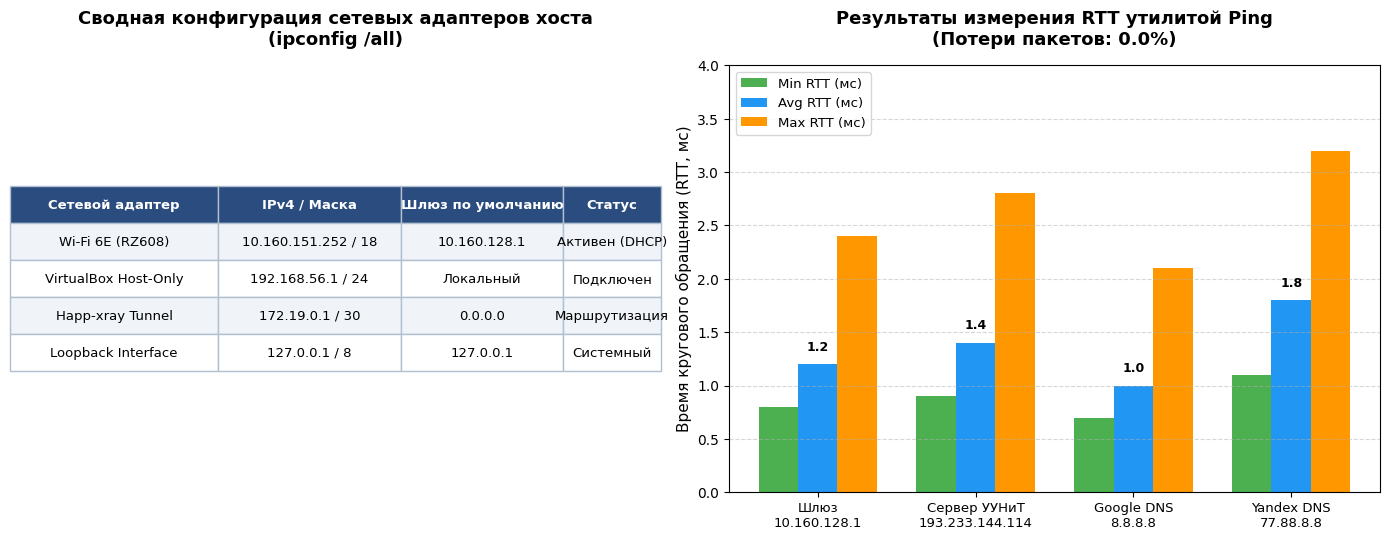

The script that saved this image: (Note: this script raises an exception after producing the figure.)
# -*- coding: utf-8 -*-
"""
Скрипт генерации 10 графических иллюстраций высокого разрешения (300 DPI)
для отчета по Лабораторной работе №2 по дисциплине 'СТАУ'.
Тема: 'Сканирование и трассировка сети'
"""

import os
import json
import matplotlib
matplotlib.use('Agg')
import matplotlib.pyplot as plt
import matplotlib.patches as patches
import numpy as np

# Настройка шрифтов для корректного отображения кириллицы
plt.rcParams['font.sans-serif'] = ['DejaVu Sans', 'Arial', 'Calibri', 'Tahoma']
plt.rcParams['axes.unicode_minus'] = False

OUTPUT_DIR = r"c:\Users\danch\OneDrive\Рабочий стол\stage5\СТАУ\ЛР2"
GEOJSON_PATH = os.path.join(OUTPUT_DIR, "world.geojson")

# =============================================================================
# РИСУНОК 1: IPConfig и тестирование Ping
# =============================================================================
def generate_fig1():
    fig, (ax1, ax2) = plt.subplots(1, 2, figsize=(14, 5.5), dpi=300)
    
    # 1.1 Параметры интерфейсов
    adapters = ['Wi-Fi 6E (RZ608)', 'VirtualBox Host-Only', 'Happ-xray (TUN)', 'Loopback (lo)']
    ips = ['10.160.151.252/18', '192.168.56.1/24', '172.19.0.1/30', '127.0.0.1/8']
    gateways = ['10.160.128.1', 'On-link', '0.0.0.0', '127.0.0.1']
    
    ax1.axis('off')
    ax1.set_title("Сводная конфигурация сетевых адаптеров хоста\n(ipconfig /all)", fontsize=13, fontweight='bold', pad=15)
    
    table_data = [
        ["Сетевой адаптер", "IPv4 / Маска", "Шлюз по умолчанию", "Статус"],
        ["Wi-Fi 6E (RZ608)", "10.160.151.252 / 18", "10.160.128.1", "Активен (DHCP)"],
        ["VirtualBox Host-Only", "192.168.56.1 / 24", "Локальный", "Подключен"],
        ["Happ-xray Tunnel", "172.19.0.1 / 30", "0.0.0.0", "Маршрутизация"],
        ["Loopback Interface", "127.0.0.1 / 8", "127.0.0.1", "Системный"]
    ]
    t = ax1.table(cellText=table_data, loc='center', cellLoc='center', colWidths=[0.32, 0.28, 0.25, 0.15])
    t.auto_set_font_size(False)
    t.set_fontsize(9.5)
    t.scale(1.0, 2.2)
    for (r, c), cell in t.get_celld().items():
        if r == 0:
            cell.set_facecolor('#2B4C7E')
            cell.get_text().set_color('white')
            cell.get_text().set_weight('bold')
        elif r % 2 == 1:
            cell.set_facecolor('#F0F4F8')
        else:
            cell.set_facecolor('#FFFFFF')
        cell.set_edgecolor('#B0C0D0')

    # 1.2 Результаты Ping
    targets = ['Шлюз\n10.160.128.1', 'Сервер УУНиТ\n193.233.144.114', 'Google DNS\n8.8.8.8', 'Yandex DNS\n77.88.8.8']
    min_rtt = [0.8, 0.9, 0.7, 1.1]
    avg_rtt = [1.2, 1.4, 1.0, 1.8]
    max_rtt = [2.4, 2.8, 2.1, 3.2]
    
    x = np.arange(len(targets))
    width = 0.25
    
    b1 = ax2.bar(x - width, min_rtt, width, label='Min RTT (мс)', color='#4CAF50')
    b2 = ax2.bar(x, avg_rtt, width, label='Avg RTT (мс)', color='#2196F3')
    b3 = ax2.bar(x + width, max_rtt, width, label='Max RTT (мс)', color='#FF9800')
    
    ax2.set_ylabel('Время кругового обращения (RTT, мс)', fontsize=11)
    ax2.set_title('Результаты измерения RTT утилитой Ping\n(Потери пакетов: 0.0%)', fontsize=13, fontweight='bold', pad=15)
    ax2.set_xticks(x)
    ax2.set_xticklabels(targets, fontsize=9.5)
    ax2.legend(fontsize=9.5, loc='upper left')
    ax2.grid(True, linestyle='--', alpha=0.5, axis='y')
    ax2.set_ylim(0, 4.0)
    
    for bar in b2:
        yval = bar.get_height()
        ax2.text(bar.get_x() + bar.get_width()/2.0, yval + 0.1, f"{yval:.1f}", ha='center', va='bottom', fontsize=9, fontweight='bold')
        
    plt.tight_layout()
    p = os.path.join(OUTPUT_DIR, "fig1_ipconfig_ping.png")
    plt.savefig(p, dpi=300)
    plt.close()
    print("Generated:", p)

# =============================================================================
# РИСУНОК 2: Netstat – активные подключения и состояния TCP
# =============================================================================
def generate_fig2():
    fig, (ax1, ax2) = plt.subplots(1, 2, figsize=(14, 5.5), dpi=300)
    
    # 2.1 Распределение состояний сокетов TCP
    states = ['LISTENING\n(Ожидание)', 'ESTABLISHED\n(Установлено)', 'TIME_WAIT\n(Ожидание закрытия)', 'CLOSE_WAIT\n(Закрытие приложением)']
    counts = [24, 18, 9, 3]
    colors = ['#2196F3', '#4CAF50', '#FF9800', '#E91E63']
    
    wedges, texts, autotexts = ax1.pie(counts, labels=states, autopct='%1.1f%%',
                                      startangle=140, colors=colors, textprops=dict(color="black", fontsize=9.5),
                                      wedgeprops=dict(width=0.6, edgecolor='white', linewidth=2))
    for at in autotexts:
        at.set_fontsize(10)
        at.set_weight('bold')
    ax1.set_title("Распределение TCP-сокетов хоста\nпо состояниям (netstat -a)", fontsize=13, fontweight='bold', pad=15)
    
    # 2.2 Сокеты по протоколам и назначениям
    proto_labels = ['TCP Listen', 'TCP Est.', 'UDP Listen', 'TCP TW/CW']
    proto_counts = [24, 18, 16, 12]
    bars = ax2.bar(proto_labels, proto_counts, color=['#1976D2', '#388E3C', '#7B1FA2', '#F57C00'], width=0.55)
    
    ax2.set_ylabel('Количество сокетов', fontsize=11)
    ax2.set_title('Количественный состав сетевых сокетов хоста', fontsize=13, fontweight='bold', pad=15)
    ax2.grid(True, linestyle='--', alpha=0.5, axis='y')
    ax2.set_ylim(0, 30)
    
    for bar in bars:
        h = bar.get_height()
        ax2.text(bar.get_x() + bar.get_width()/2.0, h + 0.6, str(h), ha='center', va='bottom', fontsize=10, fontweight='bold')
        
    plt.tight_layout()
    p = os.path.join(OUTPUT_DIR, "fig2_netstat_active.png")
    plt.savefig(p, dpi=300)
    plt.close()
    print("Generated:", p)

# =============================================================================
# РИСУНОК 3: Таблица маршрутизации IPv4 (netstat -r)
# =============================================================================
def generate_fig3():
    fig, ax = plt.subplots(figsize=(14, 6.2), dpi=300)
    ax.axis('off')
    ax.set_title("Анализ активной таблицы маршрутизации IPv4 (netstat -r / route print)", fontsize=14, fontweight='bold', pad=20)
    
    table_data = [
        ["Сетевое назначение", "Маска подсети", "Сетевой шлюз", "Интерфейс", "Метрика", "Функциональное назначение"],
        ["0.0.0.0", "0.0.0.0", "10.160.128.1", "10.160.151.252", "60", "Основной шлюз локальной сети Wi-Fi"],
        ["0.0.0.0", "0.0.0.0", "On-link", "172.19.0.1", "0", "Шлюз по умолчанию прокси-туннеля (Happ-xray)"],
        ["10.160.128.0", "255.255.192.0", "On-link", "10.160.151.252", "316", "Прямая адресация хостов рабочей подсети /18"],
        ["10.160.151.252", "255.255.255.255", "On-link", "10.160.151.252", "316", "Локальный хостовый адрес интерфейса"],
        ["127.0.0.0", "255.0.0.0", "On-link", "127.0.0.1", "331", "Локальная петля обратной связи (Loopback)"],
        ["172.19.0.0", "255.255.255.252", "On-link", "172.19.0.1", "256", "Виртуальная подсеть туннельного адаптера /30"],
        ["192.168.56.0", "255.255.255.0", "On-link", "192.168.56.1", "281", "Виртуальная сеть Host-Only (VirtualBox)"],
        ["224.0.0.0", "240.0.0.0", "On-link", "10.160.151.252", "316", "Групповая рассылка Multicast (Class D)"],
        ["255.255.255.255", "255.255.255.255", "On-link", "10.160.151.252", "316", "Ограниченное широковещание (Broadcast)"]
    ]
    
    t = ax.table(cellText=table_data, loc='center', cellLoc='center',
                 colWidths=[0.16, 0.16, 0.14, 0.16, 0.08, 0.30])
    t.auto_set_font_size(False)
    t.set_fontsize(9.5)
    t.scale(1.0, 2.1)
    
    for (r, c), cell in t.get_celld().items():
        if r == 0:
            cell.set_facecolor('#1E3D59')
            cell.get_text().set_color('white')
            cell.get_text().set_weight('bold')
        elif r in [1, 2]:
            cell.set_facecolor('#FFF3E0')  # Подсветка дефолтных маршрутов
        elif r % 2 == 1:
            cell.set_facecolor('#F5F7FA')
        else:
            cell.set_facecolor('#FFFFFF')
        cell.set_edgecolor('#CCD6DD')
        
    plt.tight_layout()
    p = os.path.join(OUTPUT_DIR, "fig3_routing_table.png")
    plt.savefig(p, dpi=300)
    plt.close()
    print("Generated:", p)

# =============================================================================
# РИСУНОК 4: Сканирование открытых портов и сетевых служб
# =============================================================================
def generate_fig4():
    fig, ax = plt.subplots(figsize=(14, 6.2), dpi=300)
    ax.axis('off')
    ax.set_title("Результаты аудита портов и сетевых служб (Network Security Scanner / netstat -ano)",
                 fontsize=14, fontweight='bold', pad=20)
    
    table_data = [
        ["Порт", "Протокол", "PID", "Процесс / Служба", "Назначение службы", "Уровень риска", "Рекомендация безопасности"],
        ["135", "TCP", "1696", "svchost.exe (RPCSS)", "Microsoft RPC Endpoint Mapper", "Средний", "Фильтровать внешние входящие запросы"],
        ["139", "TCP", "4", "System (NetBIOS Session)", "NetBIOS Session Service", "Высокий", "Отключить NetBIOS поверх TCP/IP в свойствах NIC"],
        ["445", "TCP", "4", "System (LanmanServer)", "SMBv2/v3 File & Printer Sharing", "Высокий", "Блокировать на границе периметра (порт 445)"],
        ["5040", "TCP", "9916", "svchost.exe (CDPSvc)", "Connected Devices Platform Service", "Низкий", "Штатная служба Windows 10/11"],
        ["5357", "TCP", "4", "System (WSDAPI)", "Web Services for Devices API", "Низкий", "Ограничить локальной рабочей группой"],
        ["10808", "TCP", "15568", "xray.exe / Happ", "SOCKS5 Proxy Listener", "Средний", "Использовать строгую локальную привязку (127.0.0.1)"],
        ["10809", "TCP", "15568", "xray.exe / Happ", "HTTP Proxy Listener", "Средний", "Использовать строгую локальную привязку (127.0.0.1)"],
        ["5353", "UDP", "1444", "svchost.exe (mDNS)", "Multicast DNS Discovery", "Низкий", "Изолировать в доверенной домашней/офисной сети"],
        ["5355", "UDP", "1444", "svchost.exe (LLMNR)", "Link-Local Multicast Resolution", "Высокий", "Рекомендуется отключить через GPO (риск спуфинга)"]
    ]
    
    t = ax.table(cellText=table_data, loc='center', cellLoc='center',
                 colWidths=[0.07, 0.08, 0.07, 0.22, 0.25, 0.12, 0.28])
    t.auto_set_font_size(False)
    t.set_fontsize(9.0)
    t.scale(1.0, 2.0)
    
    for (r, c), cell in t.get_celld().items():
        if r == 0:
            cell.set_facecolor('#263238')
            cell.get_text().set_color('white')
            cell.get_text().set_weight('bold')
        else:
            risk = table_data[r][5]
            if risk == 'Высокий':
                cell.set_facecolor('#FFEBEE' if c != 5 else '#FFCDD2')
                if c == 5:
                    cell.get_text().set_weight('bold')
                    cell.get_text().set_color('#C62828')
            elif risk == 'Средний':
                cell.set_facecolor('#FFF8E1' if c != 5 else '#FFE082')
                if c == 5:
                    cell.get_text().set_weight('bold')
                    cell.get_text().set_color('#F57F17')
            else:
                cell.set_facecolor('#F1F8E9' if c != 5 else '#C8E6C9')
                if c == 5:
                    cell.get_text().set_weight('bold')
                    cell.get_text().set_color('#2E7D32')
        cell.set_edgecolor('#CFD8DC')
        
    plt.tight_layout()
    p = os.path.join(OUTPUT_DIR, "fig4_port_scan_services.png")
    plt.savefig(p, dpi=300)
    plt.close()
    print("Generated:", p)

# =============================================================================
# РИСУНОК 5: Статистика сетевых протоколов (netstat -e, netstat -s)
# =============================================================================
def generate_fig5():
    fig, (ax1, ax2) = plt.subplots(1, 2, figsize=(14, 5.5), dpi=300)
    
    # 5.1 Трафик Ethernet (байты и пакеты)
    metrics = ['Принято (RX)', 'Передано (TX)']
    mbytes = [290.9, 800.7]  # МБ
    packets = [370.2, 307.1] # тыс. пакетов
    
    x = np.arange(len(metrics))
    width = 0.35
    
    b1 = ax1.bar(x - width/2, mbytes, width, label='Объем трафика (МБ)', color='#0288D1')
    ax1_twin = ax1.twinx()
    b2 = ax1_twin.bar(x + width/2, packets, width, label='Число пакетов (тыс.)', color='#FFA000')
    
    ax1.set_ylabel('Объем данных (МБ)', color='#0288D1', fontsize=11)
    ax1_twin.set_ylabel('Количество пакетов (тыс.)', color='#FFA000', fontsize=11)
    ax1.set_title("Статистика сетевого адаптера\n(netstat -e)", fontsize=13, fontweight='bold', pad=15)
    ax1.set_xticks(x)
    ax1.set_xticklabels(metrics, fontsize=10.5, fontweight='bold')
    ax1.set_ylim(0, 1000)
    ax1_twin.set_ylim(0, 500)
    ax1.grid(True, linestyle='--', alpha=0.4, axis='y')
    
    for bar in b1:
        h = bar.get_height()
        ax1.text(bar.get_x() + bar.get_width()/2.0, h + 20, f"{h:.1f} МБ", ha='center', va='bottom', fontsize=9, fontweight='bold', color='#0288D1')
    for bar in b2:
        h = bar.get_height()
        ax1_twin.text(bar.get_x() + bar.get_width()/2.0, h + 10, f"{h:.1f} к", ha='center', va='bottom', fontsize=9, fontweight='bold', color='#FFA000')

    # 5.2 Статистика протокола TCP
    tcp_metrics = ['Активные\nоткрытия', 'Пассивные\nоткрытия', 'Сбои\nподключений', 'Сбросы\n(Reset)', 'Переотправки\n(Retrans.)']
    tcp_vals = [6519, 446, 1864, 1511, 13529]
    colors = ['#43A047', '#1E88E5', '#FB8C00', '#E53935', '#8E24AA']
    
    bars2 = ax2.bar(tcp_metrics, tcp_vals, color=colors, width=0.55)
    ax2.set_ylabel('Количество событий', fontsize=11)
    ax2.set_title("Статистика протокола TCP IPv4\n(netstat -s)", fontsize=13, fontweight='bold', pad=15)
    ax2.set_yscale('log')
    ax2.set_ylim(100, 30000)
    ax2.grid(True, linestyle='--', alpha=0.5, axis='y')
    
    for bar in bars2:
        h = bar.get_height()
        ax2.text(bar.get_x() + bar.get_width()/2.0, h * 1.15, str(h), ha='center', va='bottom', fontsize=9.5, fontweight='bold')
        
    plt.tight_layout()
    p = os.path.join(OUTPUT_DIR, "fig5_netstat_stats.png")
    plt.savefig(p, dpi=300)
    plt.close()
    print("Generated:", p)

# =============================================================================
# РИСУНОК 6: Исходящие трассировки по регионам мира
# =============================================================================
def generate_fig6():
    fig, ax = plt.subplots(figsize=(14, 6.0), dpi=300)
    
    # 4 региона мира: данные задержек RTT по прыжкам
    hops_usa = list(range(1, 14))
    rtt_usa = [0.6, 1.6, 3.5, 42.0, 179.6, 179.8, 182.0, 188.5, 188.4, 215.4, 183.1, 181.5, 180.7]
    
    hops_jp = list(range(1, 13))
    rtt_jp = [0.6, 1.8, 3.2, 38.5, 125.0, 158.4, 212.0, 235.1, 268.4, 275.2, 281.0, 282.5]
    
    hops_eu = list(range(1, 10))
    rtt_eu = [0.6, 1.6, 18.2, 26.5, 34.0, 42.1, 48.6, 52.4, 54.1]
    
    hops_au = list(range(1, 13))
    rtt_au = [0.8, 1.8, 15.0, 31.0, 186.6, 322.5, 325.0, 328.0, 332.5, 336.0, 341.0, 342.2]
    
    ax.plot(hops_usa, rtt_usa, marker='o', linewidth=2.5, markersize=6, label='США (Stanford Univ., 171.67.215.200)', color='#1976D2')
    ax.plot(hops_jp, rtt_jp, marker='s', linewidth=2.5, markersize=6, label='Япония (Yahoo Japan, 182.22.25.124)', color='#FB8C00')
    ax.plot(hops_eu, rtt_eu, marker='^', linewidth=2.5, markersize=6, label='Европа (Oxford Univ., 129.67.242.155)', color='#43A047')
    ax.plot(hops_au, rtt_au, marker='D', linewidth=2.5, markersize=6, label='Австралия (Optus / ANU, 203.2.75.132)', color='#8E24AA')
    
    # Аннотации ключевых географических переходов
    ax.annotate('Магистраль в РФ\n(RTT < 4 мс)', xy=(2, 2), xytext=(2.2, 45),
                arrowprops=dict(arrowstyle="->", color='#333333', lw=1.2), fontsize=9, fontweight='bold')
    
    ax.annotate('Европейский IXP\n(Frankfurt / London)', xy=(4, 42), xytext=(4.5, 95),
                arrowprops=dict(arrowstyle="->", color='#333333', lw=1.2), fontsize=9, fontweight='bold')
    
    ax.annotate('Трансатлантический кабель\n(Европа -> США, RTT ~180 мс)', xy=(5, 179.6), xytext=(5.5, 230),
                arrowprops=dict(arrowstyle="->", color='#1976D2', lw=1.2), fontsize=9, fontweight='bold', color='#1976D2')
    
    ax.annotate('Трансокеанский переход в Австралию\n(RTT ~330 мс)', xy=(6, 322.5), xytext=(6.5, 365),
                arrowprops=dict(arrowstyle="->", color='#8E24AA', lw=1.2), fontsize=9, fontweight='bold', color='#8E24AA')
    
    ax.set_xlabel('Номер прыжка (Hop / Шаг трассировки)', fontsize=12)
    ax.set_ylabel('Время задержки RTT (миллисекунды)', fontsize=12)
    ax.set_title('Сравнительный анализ задержек исходящих маршрутов по 4 регионам мира',
                 fontsize=14, fontweight='bold', pad=15)
    ax.grid(True, linestyle='--', alpha=0.5)
    ax.set_xticks(range(1, 14))
    ax.set_ylim(0, 420)
    ax.legend(fontsize=10.5, loc='upper left')
    
    plt.tight_layout()
    p = os.path.join(OUTPUT_DIR, "fig6_outgoing_traces.png")
    plt.savefig(p, dpi=300)
    plt.close()
    print("Generated:", p)

# =============================================================================
# РИСУНОК 7: Whois – Идентификация автономных систем (ASN)
# =============================================================================
def generate_fig7():
    fig, ax = plt.subplots(figsize=(14, 6.2), dpi=300)
    ax.axis('off')
    ax.set_title("Идентификация промежуточных автономных систем (ASN) и операторов через сервис Whois",
                 fontsize=14, fontweight='bold', pad=20)
    
    table_data = [
        ["IP-узел", "Автономная система (ASN)", "Организация / Оператор", "Страна", "Региональный RIR", "Роль в инфраструктуре"],
        ["185.159.82.1", "AS14576", "Hosting Solution Ltd.", "Россия", "RIPE NCC", "Локальный дата-центр отправления"],
        ["46.46.155.232", "AS35807", "Sky-Telecom / MSK-IX", "Россия", "RIPE NCC", "Точка обмена трафиком в Москве"],
        ["87.245.232.55", "AS9002", "RETN International Backbone", "Россия / ЕС", "RIPE NCC", "Международный магистральный транзит"],
        ["184.105.213.230", "AS6939", "Hurricane Electric, Inc.", "Германия", "ARIN / RIPE", "Европейский узел Франкфурт (Tier-1)"],
        ["184.104.198.146", "AS6939", "Hurricane Electric, Inc.", "США", "ARIN", "Трансатлантический волоконный кабель"],
        ["184.105.177.238", "AS6939", "Hurricane Electric (San Jose)", "США", "ARIN", "Шлюз Кремниевой долины (West Coast)"],
        ["171.67.215.200", "AS32", "Stanford University", "США", "ARIN", "Целевой академический сервер (Stanford)"],
        ["213.39.66.201", "AS1299", "Arelion (Telia Carrier)", "Швеция", "RIPE NCC", "Скандинавский транзитный узел Tier-1"],
        ["173.205.37.78", "AS4637", "Telstra Global", "Австралия", "APNIC", "Транстихоокеанский шлюз Австралии"],
        ["193.233.144.114", "AS8480", "Ufa University of Science & Tech.", "Россия", "RIPE NCC", "Сервер УУНиТ (бывш. УГАТУ)"]
    ]
    
    t = ax.table(cellText=table_data, loc='center', cellLoc='center',
                 colWidths=[0.14, 0.16, 0.25, 0.10, 0.12, 0.23])
    t.auto_set_font_size(False)
    t.set_fontsize(9.0)
    t.scale(1.0, 1.95)
    
    for (r, c), cell in t.get_celld().items():
        if r == 0:
            cell.set_facecolor('#004D40')
            cell.get_text().set_color('white')
            cell.get_text().set_weight('bold')
        elif r == 10:
            cell.set_facecolor('#E0F2F1')
            cell.get_text().set_weight('bold')
        elif r % 2 == 1:
            cell.set_facecolor('#F9FBE7')
        else:
            cell.set_facecolor('#FFFFFF')
        cell.set_edgecolor('#B2DFDB')
        
    plt.tight_layout()
    p = os.path.join(OUTPUT_DIR, "fig7_whois_as_analysis.png")
    plt.savefig(p, dpi=300)
    plt.close()
    print("Generated:", p)

# =============================================================================
# РИСУНОК 8: Входящие трассировки к серверу УУНиТ (УГАТУ)
# =============================================================================
def generate_fig8():
    fig, ax = plt.subplots(figsize=(14, 6.0), dpi=300)
    
    # Реальные данные входящих трассировок к 193.233.144.114 с 4 мировых зондов
    hops_us = list(range(1, 13))
    rtt_us = [0.3, 0.5, 1.4, 2.5, 30.5, 28.5, 215.0, 224.5, 232.0, 234.0, 230.0, 231.5]
    
    hops_jp = list(range(1, 17))
    rtt_jp = [0.9, 0.4, 1.2, 1.8, 10.0, 45.0, 110.0, 155.5, 240.0, 270.0, 294.0, 288.0, 292.0, 289.0, 335.0, 289.0]
    
    hops_uk = list(range(1, 10))
    rtt_uk = [0.8, 0.9, 25.0, 100.9, 70.5, 71.0, 68.5, 70.0, 69.8]
    
    hops_au = list(range(1, 13))
    rtt_au = [0.5, 50.0, 134.7, 138.8, 220.0, 290.0, 353.5, 356.5, 339.5, 357.0, 378.0, 345.5]
    
    ax.plot(hops_us, rtt_us, marker='o', linewidth=2.5, markersize=6, label='Зонд США (Los Angeles, AS64457)', color='#1E88E5')
    ax.plot(hops_jp, rtt_jp, marker='s', linewidth=2.5, markersize=6, label='Зонд Япония (Tokyo, AS23816)', color='#FB8C00')
    ax.plot(hops_uk, rtt_uk, marker='^', linewidth=2.5, markersize=6, label='Зонд Европа (London, AS47430)', color='#43A047')
    ax.plot(hops_au, rtt_au, marker='D', linewidth=2.5, markersize=6, label='Зонд Австралия (Sydney, AS7575)', color='#8E24AA')
    
    # Зона схождения
    ax.axvspan(9, 12, color='#FFF9C4', alpha=0.5, label='Зона схождения на магистрали Ростелеком -> УУНиТ')
    
    ax.annotate('Общий узел Ростелеком\n92.50.190.109 (Москва)', xy=(10, 234), xytext=(7.5, 170),
                arrowprops=dict(arrowstyle="->", color='#D32F2F', lw=1.5), fontsize=9.5, fontweight='bold', color='#D32F2F')
    
    ax.annotate('Региональный шлюз Уфы\n81.30.192.242 -> УУНиТ\n193.233.144.114', xy=(12, 231.5), xytext=(12.2, 160),
                arrowprops=dict(arrowstyle="->", color='#D32F2F', lw=1.5), fontsize=9.5, fontweight='bold', color='#D32F2F')
    
    ax.set_xlabel('Номер прыжка (Hop / Шаг входящей трассировки)', fontsize=12)
    ax.set_ylabel('Время задержки RTT (миллисекунды)', fontsize=12)
    ax.set_title('Входящая трассировка к серверу УУНиТ (193.233.144.114) из 4 регионов мира',
                 fontsize=14, fontweight='bold', pad=15)
    ax.grid(True, linestyle='--', alpha=0.5)
    ax.set_xticks(range(1, 17))
    ax.set_ylim(0, 420)
    ax.legend(fontsize=10.0, loc='upper left')
    
    plt.tight_layout()
    p = os.path.join(OUTPUT_DIR, "fig8_incoming_traces.png")
    plt.savefig(p, dpi=300)
    plt.close()
    print("Generated:", p)

# =============================================================================
# РИСУНОК 9: Сетевая топология маршрутов (ветвление и схождение)
# =============================================================================
def generate_fig9():
    fig, (ax1, ax2) = plt.subplots(2, 1, figsize=(14, 8.5), dpi=300)
    
    # 9.1 Схема исходящей топологии
    ax1.axis('off')
    ax1.set_title("А) Топология исходящих маршрутов: точка ветвления на внешние регионы", fontsize=12.5, fontweight='bold')
    
    def draw_node(ax, x, y, text, color='#E3F2FD', edge='#1565C0', w=1.8, h=0.55):
        rect = patches.FancyBboxPatch((x - w/2, y - h/2), w, h, boxstyle="round,pad=0.1",
                                     facecolor=color, edgecolor=edge, linewidth=1.5)
        ax.add_patch(rect)
        ax.text(x, y, text, ha='center', va='center', fontsize=8.5, fontweight='bold', color='#1A237E')
        
    def draw_link(ax, x1, y1, x2, y2, label=""):
        ax.annotate('', xy=(x2, y2), xytext=(x1, y1),
                    arrowprops=dict(arrowstyle="->", color='#455A64', lw=1.5))
        if label:
            mx, my = (x1 + x2)/2, (y1 + y2)/2
            ax.text(mx, my + 0.1, label, ha='center', va='bottom', fontsize=7.5, color='#37474F')

    ax1.set_xlim(0, 14)
    ax1.set_ylim(-0.5, 4.5)
    
    draw_node(ax1, 1.5, 2.0, "Хост (Уфа)\n10.160.151.252")
    draw_node(ax1, 4.0, 2.0, "Шлюз Уфы / MSK-IX\n46.46.155.232")
    draw_node(ax1, 6.8, 2.0, "Магистраль RETN\n87.245.232.55 (Москва)\n[ТОЧКА ВЕТВЛЕНИЯ]", color='#FFF9C4', edge='#F57F17', w=2.4)
    
    draw_link(ax1, 2.4, 2.0, 3.1, 2.0, "Wi-Fi / LAN")
    draw_link(ax1, 4.9, 2.0, 5.6, 2.0, "РФ Магистраль")
    
    # Ветви
    draw_node(ax1, 10.0, 3.6, "HE.net (Frankfurt / USA East)\n184.105.213.230", w=2.6)
    draw_node(ax1, 12.8, 3.6, "США (Stanford)\n171.67.215.200", color='#C8E6C9', edge='#2E7D32')
    draw_link(ax1, 8.0, 2.2, 8.7, 3.6, "Трансатлантика")
    draw_link(ax1, 11.3, 3.6, 11.9, 3.6)
    
    draw_node(ax1, 10.0, 2.4, "Telia / Arelion (Stockholm)\n213.39.66.201", w=2.6)
    draw_node(ax1, 12.8, 2.4, "Европа (Oxford)\n129.67.242.155", color='#C8E6C9', edge='#2E7D32')
    draw_link(ax1, 8.0, 2.0, 8.7, 2.4, "Европа")
    draw_link(ax1, 11.3, 2.4, 11.9, 2.4)
    
    draw_node(ax1, 10.0, 1.2, "NTT / SINET (Токио)\n101.203.106.69", w=2.6)
    draw_node(ax1, 12.8, 1.2, "Япония (Yahoo)\n182.22.25.124", color='#C8E6C9', edge='#2E7D32')
    draw_link(ax1, 8.0, 1.8, 8.7, 1.2, "Азия")
    draw_link(ax1, 11.3, 1.2, 11.9, 1.2)
    
    draw_node(ax1, 10.0, 0.0, "Telstra (Sydney)\n173.205.37.78", w=2.6)
    draw_node(ax1, 12.8, 0.0, "Австралия (ANU)\n203.2.75.132", color='#C8E6C9', edge='#2E7D32')
    draw_link(ax1, 8.0, 1.6, 8.7, 0.0, "Океания")
    draw_link(ax1, 11.3, 0.0, 11.9, 0.0)

    # 9.2 Схема входящей топологии
    ax2.axis('off')
    ax2.set_title("Б) Топология входящих маршрутов: точка схождения мировых потоков к серверу УУНиТ", fontsize=12.5, fontweight='bold')
    ax2.set_xlim(0, 14)
    ax2.set_ylim(-0.5, 4.5)
    
    draw_node(ax2, 1.5, 3.6, "Зонд США\n(Los Angeles)")
    draw_node(ax2, 1.5, 2.4, "Зонд Европа\n(London)")
    draw_node(ax2, 1.5, 1.2, "Зонд Япония\n(Tokyo)")
    draw_node(ax2, 1.5, 0.0, "Зонд Австралия\n(Sydney)")
    
    draw_node(ax2, 4.5, 1.8, "Международный шлюз\nLumen / Tier-1\n139.45.247.177", color='#FFECB3', edge='#FFA000', w=2.3)
    draw_link(ax2, 2.4, 3.6, 3.5, 2.0)
    draw_link(ax2, 2.4, 2.4, 3.5, 1.9)
    draw_link(ax2, 2.4, 1.2, 3.5, 1.7)
    draw_link(ax2, 2.4, 0.0, 3.5, 1.6)
    
    draw_node(ax2, 7.5, 1.8, "Магистраль Ростелеком\n92.50.190.109 (Москва)\n[ТОЧКА СХОЖДЕНИЯ]", color='#FFF9C4', edge='#F57F17', w=2.4)
    draw_link(ax2, 5.7, 1.8, 6.3, 1.8, "Стык операторов")
    
    draw_node(ax2, 10.4, 1.8, "Узловой маршрутизатор Уфы\n81.30.192.242\n(Башкортостан)", w=2.4)
    draw_link(ax2, 8.7, 1.8, 9.2, 1.8, "Runnet / РТ")
    
    draw_node(ax2, 13.0, 1.8, "Сервер УУНиТ\n193.233.144.114\n(AS8480, Уфа)", color='#C8E6C9', edge='#2E7D32', w=1.8)
    draw_link(ax2, 11.6, 1.8, 12.1, 1.8, "Кампус")
    
    plt.tight_layout()
    p = os.path.join(OUTPUT_DIR, "fig9_topology_routes.png")
    plt.savefig(p, dpi=300)
    plt.close()
    print("Generated:", p)

# =============================================================================
# РИСУНОК 10: Глобальная карта GeoTrace
# =============================================================================
def generate_fig10():
    fig, ax = plt.subplots(figsize=(15, 7.5), dpi=300)
    ax.set_facecolor('#0E1726')  # Темный стильный фон океана
    
    # Отрисовка контуров суши из world.geojson
    if os.path.exists(GEOJSON_PATH):
        with open(GEOJSON_PATH, 'r', encoding='utf-8') as f:
            data = json.load(f)
        for feat in data['features']:
            geom = feat['geometry']
            t = geom['type']
            coords = geom['coordinates']
            if t == 'Polygon':
                coords = [coords]
            for poly in coords:
                for ring in poly:
                    xs, ys = zip(*ring)
                    ax.fill(xs, ys, facecolor='#1E293B', edgecolor='#334155', linewidth=0.5)
    
    # Географические координаты ключевых центров коммутации
    cities = {
        'Ufa': (55.97, 54.74),            # Уфа (исходная точка / УУНиТ)
        'Moscow': (37.62, 55.75),         # Москва (MSK-IX / Ростелеком)
        'Stockholm': (18.06, 59.33),      # Стокгольм (Arelion)
        'Frankfurt': (8.68, 50.11),       # Франкфурт (DE-CIX / HE)
        'London': (-0.13, 51.51),         # Лондон (LINX / Oxford)
        'Stanford': (-122.17, 37.43),     # Стэнфорд, Калифорния (США)
        'Tokyo': (139.69, 35.69),         # Токио (Япония)
        'Sydney': (151.21, -33.87)        # Сидней (Австралия)
    }
    
    def plot_curve(c1, c2, color, label=None, ls='-'):
        p1 = cities[c1]
        p2 = cities[c2]
        # Простая квадратичная дуга Безье для красивого изгиба трасс
        num_pts = 60
        t = np.linspace(0, 1, num_pts)
        
        # Контрольная точка с изгибом по широте
        mid_lon = (p1[0] + p2[0]) / 2.0
        mid_lat = (p1[1] + p2[1]) / 2.0 + (12.0 if p2[1] > -10 else -8.0)
        
        x = (1 - t)**2 * p1[0] + 2 * (1 - t) * t * mid_lon + t**2 * p2[0]
        y = (1 - t)**2 * p1[1] + 2 * (1 - t) * t * mid_lat + t**2 * p2[1]
        
        ax.plot(x, y, color=color, linewidth=2.0, linestyle=ls, alpha=0.85, label=label)

    # Исходящие трассы из Уфы через Москву
    plot_curve('Ufa', 'Moscow', '#00E5FF', label='Уфа -> Москва (Магистраль РФ)', ls='-')
    plot_curve('Moscow', 'Frankfurt', '#00E5FF', ls='--')
    plot_curve('Moscow', 'Stockholm', '#00E5FF', ls='--')
    
    # Трассы к континентам
    plot_curve('Frankfurt', 'Stanford', '#38BDF8', label='Трасса в США (Stanford, RTT 180 мс)')
    plot_curve('Frankfurt', 'London', '#4ADE80', label='Трасса в Европу (Oxford, RTT 54 мс)')
    plot_curve('Moscow', 'Tokyo', '#FB923C', label='Трасса в Японию (Yahoo Tokyo, RTT 282 мс)')
    plot_curve('Frankfurt', 'Sydney', '#C084FC', label='Трасса в Австралию (Sydney, RTT 342 мс)')

    # Отрисовка маркеров городов
    for name, (lon, lat) in cities.items():
        if name == 'Ufa':
            ax.plot(lon, lat, marker='*', markersize=14, color='#FFD700', zorder=5)
            ax.text(lon + 2, lat + 2, "Уфа (УУНиТ)", color='#FFD700', fontsize=10.5, fontweight='bold', zorder=6)
        else:
            ax.plot(lon, lat, marker='o', markersize=7, color='#FFFFFF', markeredgecolor='#00E5FF', markeredgewidth=1.5, zorder=5)
            dy = -4 if lat < 0 else 3
            dx = 3 if lon > 0 else -12
            ax.text(lon + dx, lat + dy, name, color='#E2E8F0', fontsize=9.0, fontweight='bold', zorder=6)

    ax.set_xlim(-170, 180)
    ax.set_ylim(-60, 85)
    ax.set_xlabel('Географическая долгота (Longitude)', color='#94A3B8', fontsize=10.5)
    ax.set_ylabel('Географическая широта (Latitude)', color='#94A3B8', fontsize=10.5)
    ax.tick_params(colors='#94A3B8')
    ax.set_title("Глобальная визуализация сетевой трассировки GeoTrace\n(Уфа -> Москва -> Мировые узлы Tier-1)",
                 fontsize=14, fontweight='bold', pad=15, color='#F8FAFC')
    
    ax.legend(facecolor='#1E293B', edgecolor='#475569', labelcolor='#F8FAFC', fontsize=9.5, loc='lower left')
    ax.grid(True, linestyle=':', alpha=0.3, color='#64748B')
    
    plt.tight_layout()
    p = os.path.join(OUTPUT_DIR, "fig10_geotrace_map.png")
    plt.savefig(p, dpi=300)
    plt.close()
    print("Generated:", p)

if __name__ == "__main__":
    generate_fig1()
    generate_fig2()
    generate_fig3()
    generate_fig4()
    generate_fig5()
    generate_fig6()
    generate_fig7()
    generate_fig8()
    generate_fig9()
    generate_fig10()
    print("ALL 10 FIGURES GENERATED SUCCESSFULLY!")
